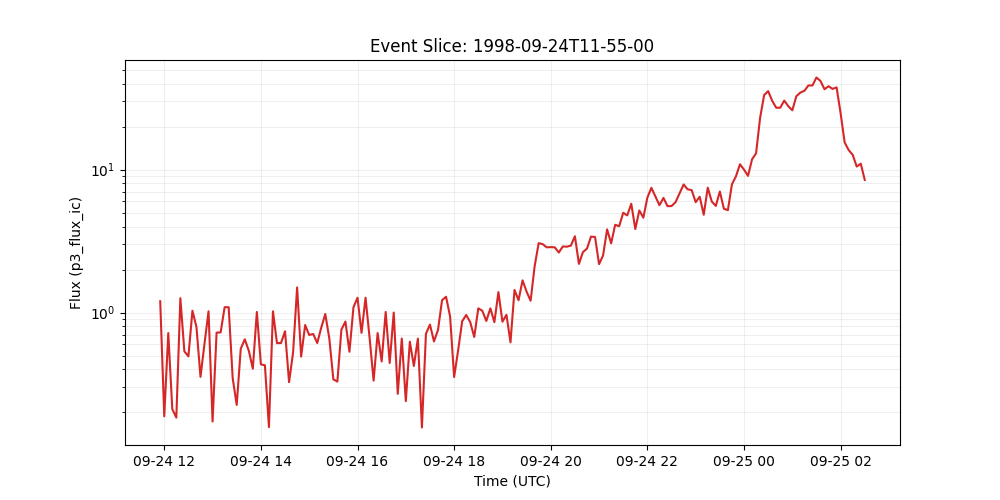

Data behind this chart, as committed beside it:
time_tag, p3_flux_ic
1998-09-24 11:55:00, 1.2
1998-09-24 12:00:00, 0.188
1998-09-24 12:05:00, 0.719
1998-09-24 12:10:00, 0.211
1998-09-24 12:15:00, 0.184
1998-09-24 12:20:00, 1.26
1998-09-24 12:25:00, 0.535
1998-09-24 12:30:00, 0.494
1998-09-24 12:35:00, 1.03
1998-09-24 12:40:00, 0.793
1998-09-24 12:45:00, 0.355
1998-09-24 12:50:00, 0.607
1998-09-24 12:55:00, 1.02
1998-09-24 13:00:00, 0.173
1998-09-24 13:05:00, 0.724
1998-09-24 13:10:00, 0.726
1998-09-24 13:15:00, 1.09
1998-09-24 13:20:00, 1.09
1998-09-24 13:25:00, 0.347
1998-09-24 13:30:00, 0.226
1998-09-24 13:35:00, 0.558
1998-09-24 13:40:00, 0.65
1998-09-24 13:45:00, 0.541
1998-09-24 13:50:00, 0.405
1998-09-24 13:55:00, 1.01
1998-09-24 14:00:00, 0.434
1998-09-24 14:05:00, 0.428
1998-09-24 14:10:00, 0.158
1998-09-24 14:15:00, 1.02
1998-09-24 14:20:00, 0.611
1998-09-24 14:25:00, 0.612
1998-09-24 14:30:00, 0.74
1998-09-24 14:35:00, 0.326
1998-09-24 14:40:00, 0.525
1998-09-24 14:45:00, 1.5
1998-09-24 14:50:00, 0.492
1998-09-24 14:55:00, 0.818
1998-09-24 15:00:00, 0.697
1998-09-24 15:05:00, 0.708
1998-09-24 15:10:00, 0.612
1998-09-24 15:15:00, 0.785
1998-09-24 15:20:00, 0.977
1998-09-24 15:25:00, 0.658
1998-09-24 15:30:00, 0.341
1998-09-24 15:35:00, 0.329
1998-09-24 15:40:00, 0.759
1998-09-24 15:45:00, 0.865
1998-09-24 15:50:00, 0.532
1998-09-24 15:55:00, 1.09
1998-09-24 16:00:00, 1.27
1998-09-24 16:05:00, 0.721
1998-09-24 16:10:00, 1.27
1998-09-24 16:15:00, 0.667
1998-09-24 16:20:00, 0.334
1998-09-24 16:25:00, 0.719
1998-09-24 16:30:00, 0.455
1998-09-24 16:35:00, 1.01
1998-09-24 16:40:00, 0.444
1998-09-24 16:45:00, 1.0
1998-09-24 16:50:00, 0.27
... 116 more rows
